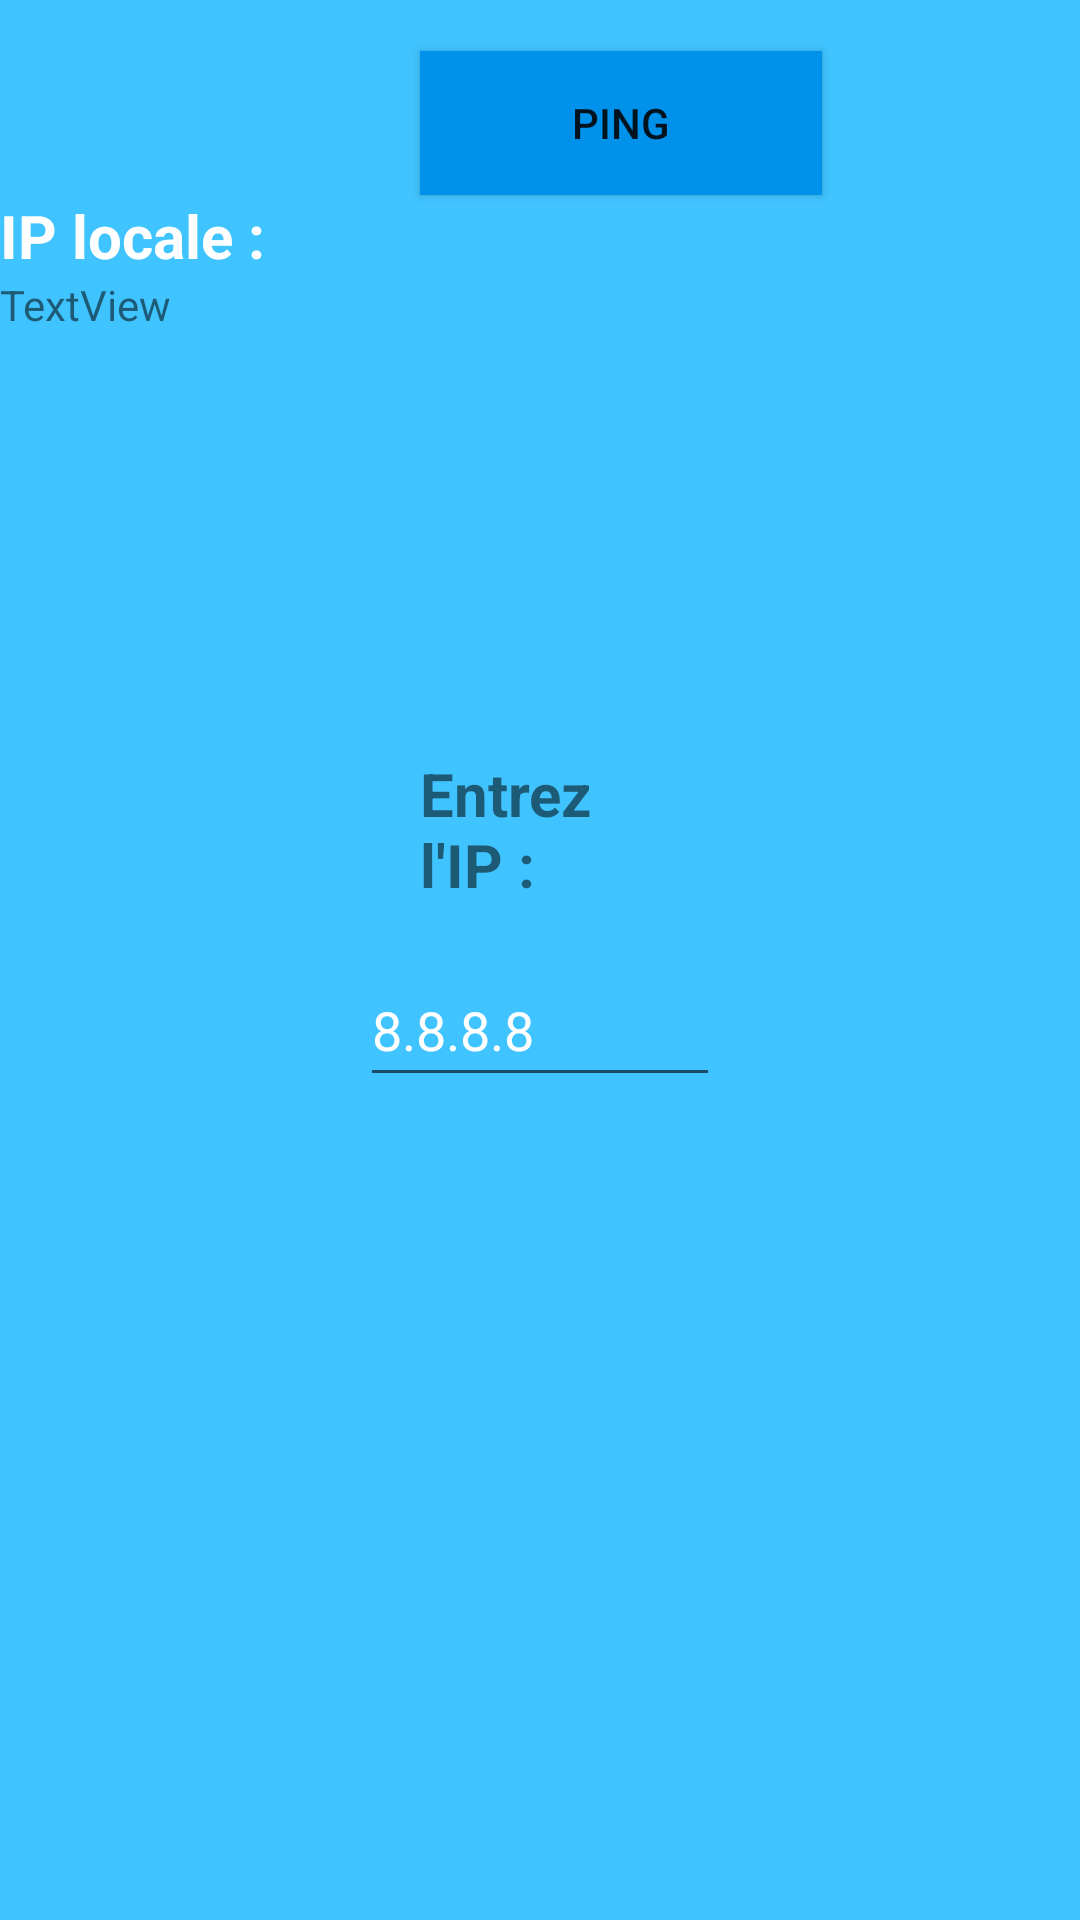

Reconstruct the res/layout file that produces this screen, plus the resources it refers to.
<!-- AndroidManifest.xml: application theme AppTheme -->
<!-- res/layout/activity_icmp.xml -->
<?xml version="1.0" encoding="utf-8"?>
<androidx.constraintlayout.widget.ConstraintLayout xmlns:android="http://schemas.android.com/apk/res/android"
    xmlns:app="http://schemas.android.com/apk/res-auto"
    xmlns:tools="http://schemas.android.com/tools"
    android:layout_width="match_parent"
    android:layout_height="match_parent"
    android:textAlignment="center"
    tools:context=".ICMPActivity">

    <LinearLayout
        android:layout_width="match_parent"
        android:layout_height="match_parent"
        android:background="#40C4FF"
        android:orientation="vertical"
        tools:layout_editor_absoluteX="-111dp"
        tools:layout_editor_absoluteY="-116dp">


        <Button
            android:id="@+id/ping"
            android:layout_width="134dp"
            android:layout_height="wrap_content"
            android:layout_marginStart="140dp"
            android:layout_marginTop="17dp"
            android:layout_marginEnd="140dp"
            android:background="#0091EA"
            android:onClick="PING"
            android:text="PING"
            app:layout_constraintEnd_toEndOf="parent"
            app:layout_constraintStart_toStartOf="parent"
            app:layout_constraintTop_toBottomOf="@+id/edit_ip" />

        <TextView
            android:id="@+id/textView3"
            android:layout_width="wrap_content"
            android:layout_height="wrap_content"
            android:baselineAligned="false"
            android:text="IP locale : "
            android:textColor="#FFFFFF"
            android:textSize="20sp"
            android:textStyle="bold"
            app:layout_constraintEnd_toStartOf="@+id/ipadd"
            app:layout_constraintHorizontal_bias="0.594"
            app:layout_constraintStart_toStartOf="parent"
            app:layout_constraintTop_toTopOf="parent" />

        <TextView
            android:id="@+id/iplocale"
            android:layout_width="match_parent"
            android:layout_height="wrap_content"
            android:text="TextView" />

        <TextView
            android:id="@+id/txtIp"
            android:layout_width="match_parent"
            android:layout_height="wrap_content"
            android:layout_marginStart="140dp"
            android:layout_marginTop="140dp"
            android:layout_marginEnd="140dp"
            android:text="Entrez l'IP :"
            android:textSize="20sp"
            android:textStyle="bold"
            app:layout_constraintEnd_toEndOf="parent"
            app:layout_constraintStart_toStartOf="parent"
            app:layout_constraintTop_toBottomOf="@+id/ipadd" />

        <EditText

            android:id="@+id/edit_ip"
            android:layout_width="match_parent"
            android:layout_height="wrap_content"
            android:layout_marginStart="120dp"
            android:layout_marginTop="16dp"
            android:layout_marginEnd="120dp"
            android:layout_marginBottom="17dp"
            android:minHeight="48dp"
            android:text="8.8.8.8"
            android:textColor="#FFFFFF"
            app:layout_constraintBottom_toTopOf="@+id/btn_ping"
            app:layout_constraintEnd_toEndOf="parent"
            app:layout_constraintHorizontal_bias="0.0"
            app:layout_constraintStart_toStartOf="parent"
            app:layout_constraintTop_toBottomOf="@+id/txtIp">

        </EditText>


        <ListView
            android:id="@+id/listView_ping"
            android:layout_width="350dp"
            android:layout_height="200dp"
            android:layout_marginStart="42dp"
            android:layout_marginTop="40dp"
            android:layout_marginEnd="42dp"
            app:layout_constraintBottom_toBottomOf="parent"
            app:layout_constraintEnd_toEndOf="parent"
            app:layout_constraintStart_toStartOf="parent"
            app:layout_constraintTop_toBottomOf="@+id/btn_ping" />

    </LinearLayout>

</androidx.constraintlayout.widget.ConstraintLayout>
<!-- resources referenced by this layout -->
<resources>
  <style name="AppTheme" parent="Theme.AppCompat.Light.DarkActionBar">
          
          <item name="colorPrimary">@color/colorPrimary</item>
          <item name="colorPrimaryDark">@color/colorPrimaryDark</item>
          <item name="colorAccent">@color/colorAccent</item>
      </style>
  <!-- not gathered from this repository: default colours our renderer supplied (Android Studio template values) -->
  <color name="colorPrimary">#FF6200EE</color>
  <color name="colorPrimaryDark">#FF3700B3</color>
  <color name="colorAccent">#FF03DAC5</color>
</resources>
